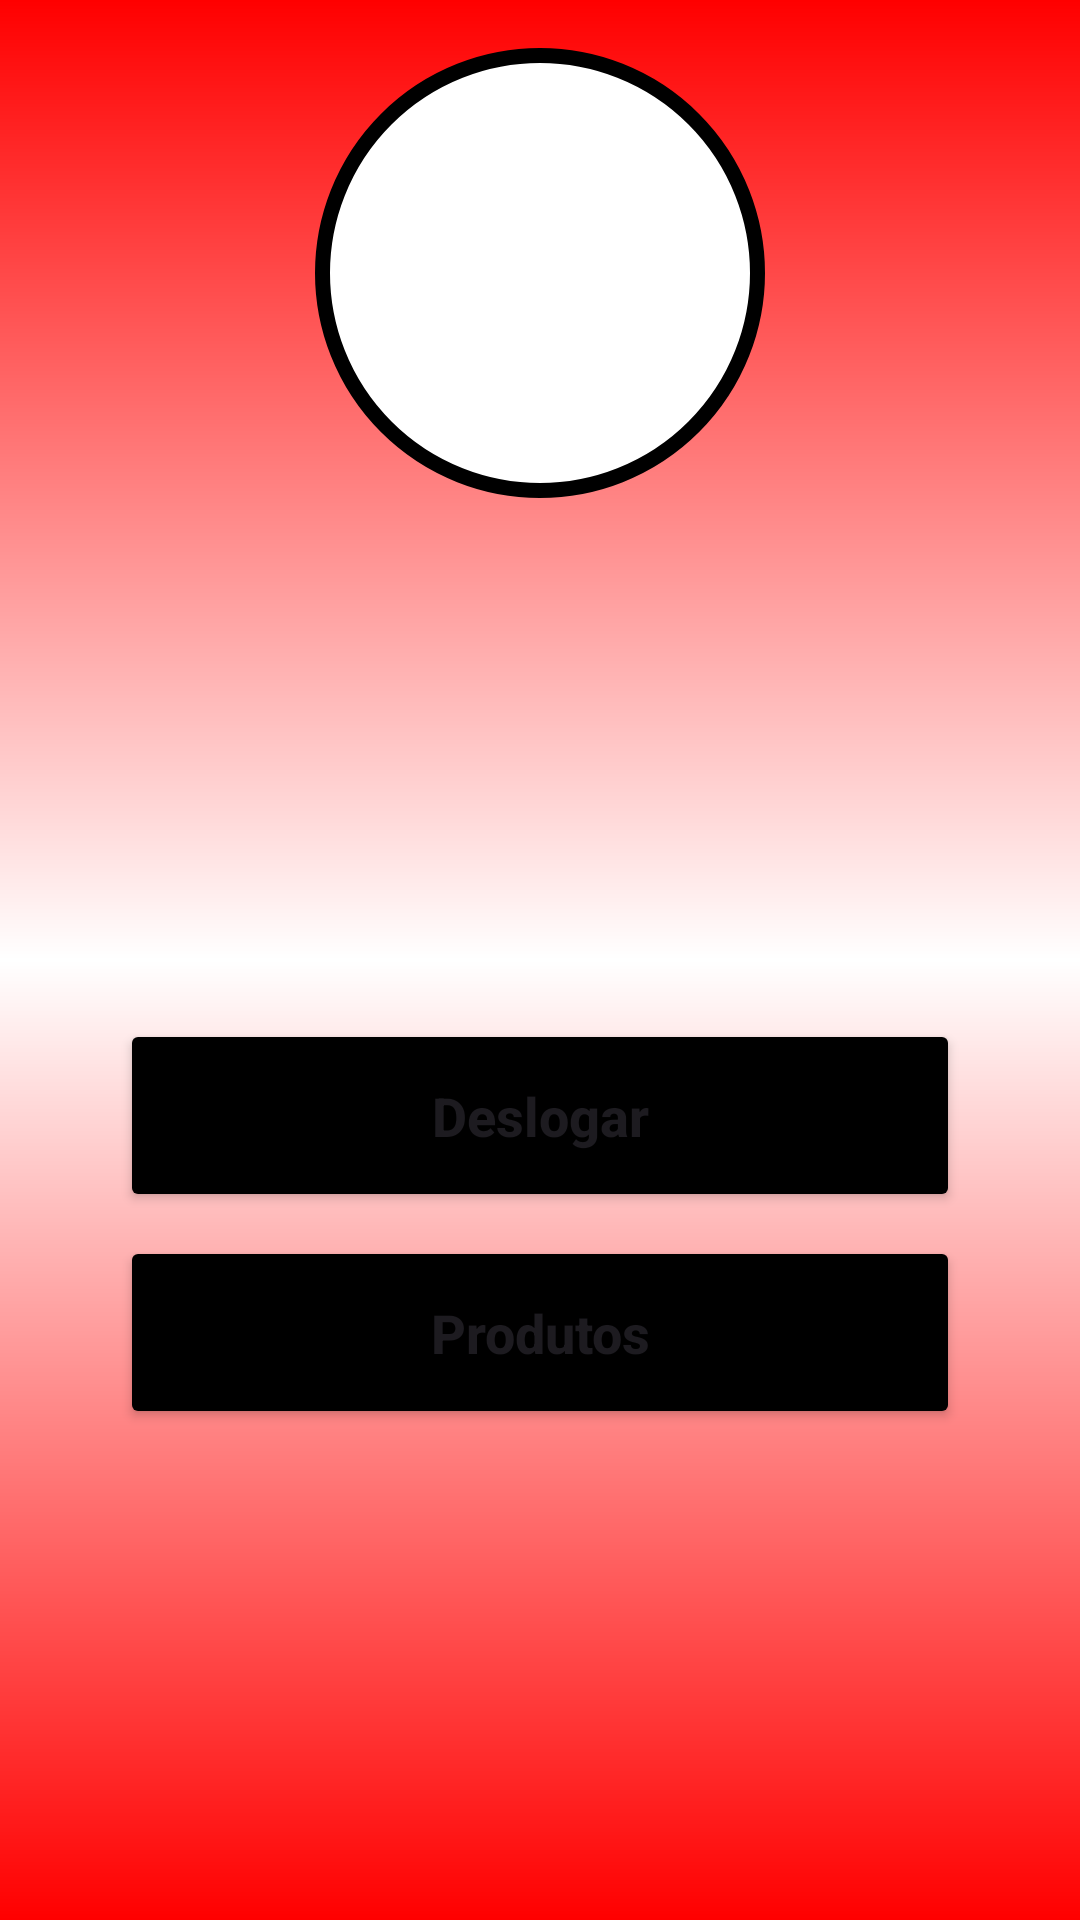

Produce the Android XML layout that renders to this screen, including the resource entries it uses.
<!-- AndroidManifest.xml: application theme Theme.ProjetoFirebase -->
<!-- res/layout/activity_tela_principal.xml -->
<?xml version="1.0" encoding="utf-8"?>
<androidx.constraintlayout.widget.ConstraintLayout xmlns:android="http://schemas.android.com/apk/res/android"
    xmlns:app="http://schemas.android.com/apk/res-auto"
    xmlns:tools="http://schemas.android.com/tools"
    android:id="@+id/main"
    android:layout_width="match_parent"
    android:layout_height="match_parent"
    android:background="@drawable/backgroud"
    tools:context=".TelaPrincipal">

    <View
        android:id="@+id/containeruser"
        android:layout_width="150dp"
        android:layout_height="150dp"
        android:layout_marginTop="16dp"
        android:background="@drawable/container_user"
        app:layout_constraintEnd_toEndOf="parent"
        app:layout_constraintStart_toStartOf="parent"
        app:layout_constraintTop_toTopOf="parent" />

    <ImageView
        android:layout_width="100dp"
        android:layout_height="100dp"
        android:src="@drawable/ic_user"
        app:layout_constraintStart_toStartOf="@id/containeruser"
        app:layout_constraintEnd_toEndOf="@id/containeruser"
        app:layout_constraintTop_toTopOf="@id/containeruser"
        app:layout_constraintBottom_toBottomOf="@id/containeruser" />

    <ImageView
        android:id="@+id/iconeUser"
        android:layout_width="50dp"
        android:layout_height="50dp"
        android:src="@drawable/ic_user"
        android:layout_marginLeft="20dp"
        android:layout_marginTop="30dp"
        app:layout_constraintTop_toBottomOf="@id/containeruser"
        app:layout_constraintStart_toStartOf="parent" />

    <TextView
        android:id="@+id/textNomeUsuario"
        android:layout_width="wrap_content"
        android:layout_height="wrap_content"
        android:textColor="@color/black"
        android:textSize="18sp"
        android:textStyle="bold"
        android:layout_marginTop="50dp"
        android:layout_marginLeft="55dp"
        app:layout_constraintTop_toBottomOf="@id/containeruser"
        app:layout_constraintStart_toStartOf="@id/iconeUser" />

    <ImageView
        android:id="@+id/iconeEmail"
        android:layout_width="50dp"
        android:layout_height="50dp"
        android:src="@drawable/ic_email"
        android:layout_marginLeft="20dp"
        android:layout_marginTop="17dp"
        app:layout_constraintTop_toBottomOf="@id/iconeUser"
        app:layout_constraintStart_toStartOf="parent" />

    <TextView
        android:id="@+id/textEmailUsuario"
        android:layout_width="wrap_content"
        android:layout_height="wrap_content"
        android:textColor="@color/black"
        android:textSize="18sp"
        android:textStyle="bold"
        android:layout_marginTop="35dp"
        android:layout_marginLeft="50dp"
        app:layout_constraintTop_toBottomOf="@id/textNomeUsuario"
        app:layout_constraintStart_toStartOf="@id/iconeEmail" />

    <Button
        android:id="@+id/bt_deslogar"
        android:layout_width="match_parent"
        android:layout_height="wrap_content"
        android:backgroundTint="@color/black"
        android:padding="20dp"
        android:text="Deslogar"
        android:textAllCaps="false"
        android:textSize="18sp"
        android:textStyle="bold"
        android:layout_margin="40dp"
        app:layout_constraintTop_toBottomOf="@id/textEmailUsuario" />

    <Button
        android:id="@+id/bt_produtos"
        android:layout_width="match_parent"
        android:layout_height="wrap_content"
        android:backgroundTint="@color/black"
        android:padding="20dp"
        android:text="Produtos"
        android:textAllCaps="false"
        android:textSize="18sp"
        android:textStyle="bold"
        android:layout_marginStart="40dp"
        android:layout_marginEnd="40dp"
        android:layout_marginTop="8dp"
        app:layout_constraintTop_toBottomOf="@id/bt_deslogar" />

</androidx.constraintlayout.widget.ConstraintLayout>
<!-- resources referenced by this layout -->
<resources>
  <color name="black">#FF000000</color>
  <!-- drawable backgroud (drawable) -->
  <?xml version="1.0" encoding="utf-8"?>
  <shape xmlns:android="http://schemas.android.com/apk/res/android">
  
          <gradient
              android:startColor="@color/red"
              android:centerColor="@color/white"
              android:endColor="@color/red"
              android:angle="90"
              />
  
  </shape>
  <!-- drawable container_user (drawable) -->
  <?xml version="1.0" encoding="utf-8"?>
  <shape xmlns:android="http://schemas.android.com/apk/res/android">
  
          <solid android:color="@color/white"/>
          <corners android:radius="100dp"/>
          <stroke android:color="@color/black" android:width="5dp" />
  </shape>
  <style name="Theme.ProjetoFirebase" parent="Base.Theme.ProjetoFirebase" />
  <color name="red">#FF0000</color>
  <color name="white">#FFFFFFFF</color>
  <style name="Base.Theme.ProjetoFirebase" parent="Theme.Material3.DayNight.NoActionBar">
          <item name="colorPrimaryVariant">@color/black</item>
      </style>
</resources>
